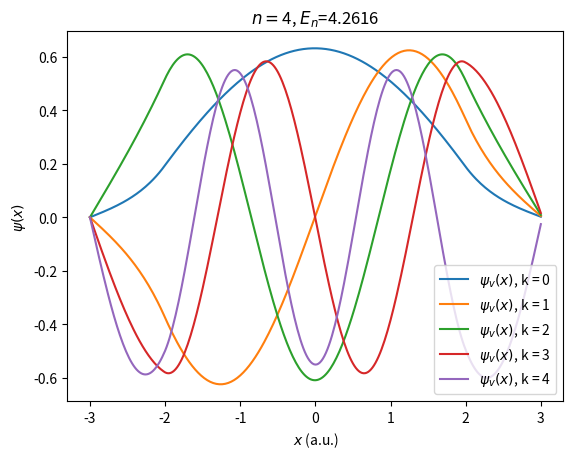

Write the Python code that produced this figure.
# ----------------------------
# Quantum Potential Well
# ATOMIC UNITS
# V=2 for x<-2 or x>2
# ----------------------------
# Finite differences method as developed by Truhlar JCP 10 (1972) 123-132
#
# code by Jordi Faraudo
#
#
import numpy as np
import matplotlib.pyplot as plt

#Potential as a function of position
def getV(x):
    if (abs(x)<2):
       potvalue = 0.0
    else:
       potvalue = 2.0
    return potvalue

#Discretized Schrodinger equation in n points (FROM 0 to n-1)
def Eq(n,h,x):
    F = np.zeros([n,n])
    for i in range(0,n):
        F[i,i] = -2*((h**2)*getV(x[i]) + 1)
        if i > 0:
           F[i,i-1] = 1
           if i < n-1:
              F[i,i+1] = 1
    return F

#-------------------------
# Main program
#-------------------------
# Interval for calculating the wave function [-L/2,L/2]
L = 6
xlower = -L/2.0
xupper = L/2.0

#Discretization options
h = 0.02  #discretization in space

#Create coordinates at which the solution will be calculated
x = np.arange(xlower,xupper+h,h)
#grid size (how many discrete points to use in the range [-L/2,L/2])
npoints=len(x)

print("Using",npoints, "grid points.")

#Calculation of discrete form of Schrodinger Equation
print("Calculating matrix...")
F=Eq(npoints,h,x)

#diagonalize the matrix F
print("Diagonalizing...")
eigenValues, eigenVectors = np.linalg.eig(F)

#Order results by eigenvalue
# w ordered eigenvalues and vs ordered eigenvectors
idx = eigenValues.argsort()[::-1]
w = eigenValues[idx]
vs = eigenVectors[:,idx]

#Energy Level
E = - w/(2.0*h**2)

#Print Energy Values
print("RESULTS:")
for k in range(0,4):
  Erel=E[k]/2.0  #ratio between energy level and potential well
  print("State ",k,": Energy = %.4f" %E[k],', E/V='+'{:.4f}'.format(Erel))

#Init Wavefunction (empty list with npoints elements)
psi = [None]*npoints

#Calculation of normalised Wave Functions
for k in range(0,len(w)):
	psi[k] = vs[:,k]
	integral = h*np.dot(psi[k],psi[k])
	psi[k] = psi[k]/integral**0.5

#Plot Wave functions
print("Plotting")

#v = int(input("\n Quantum Number (enter 0 for ground state):\n>"))
for v in range(0,5):
	plt.plot(x,psi[v],label=r'$\psi_v(x)$, k = ' + str(v))
	plt.title(r'$n=$'+ str(v) + r', $E_n$=' + '{:.4f}'.format(E[v]))
	plt.legend()
	plt.xlabel(r'$x$ (a.u.)')
	plt.ylabel(r'$\psi(x)$')
	plt.show()

print("Bye")
